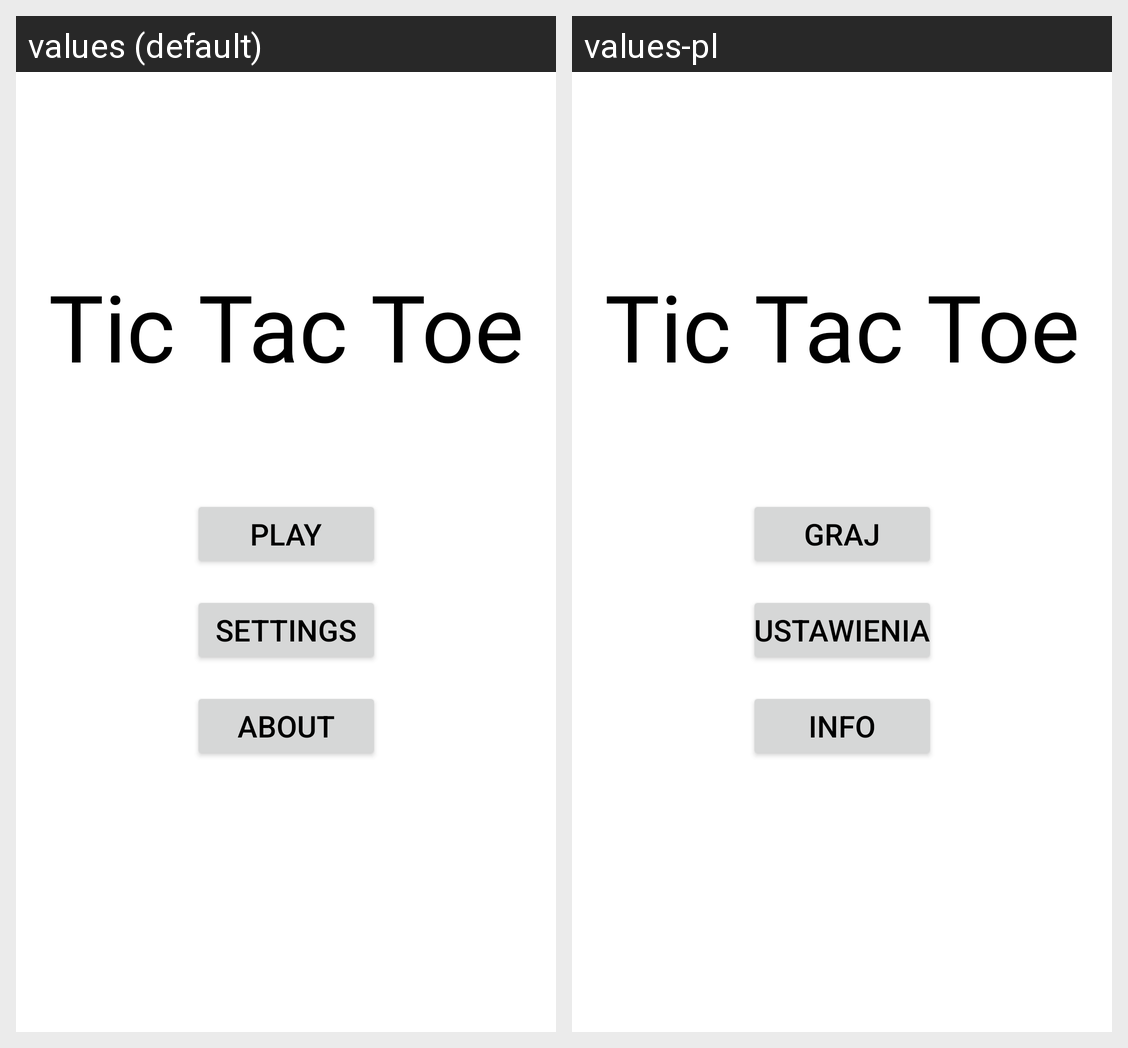

Locale-by-locale string values for the Android screen shown in this grid:
Android screen res/layout/activity_main.xml rendered under 2 locales, left to right: values (default), values-pl. Device: Nexus 5 (rendered at 1080×1920; each locale shown at half size, 540×960, under a caption strip naming it); theme Theme.TicTacToe.
Strings drawn on this screen, with the default value and each locale's value (text and hints the layout hard-codes, and strings that could not be matched under every locale, appear in the picture but are not listed):

game_title
  values: Tic Tac Toe
  values-pl: Tic Tac Toe

play_button
  values: Play
  values-pl: Graj

settings
  values: Settings
  values-pl: Ustawienia

about
  values: About
  values-pl: Info
